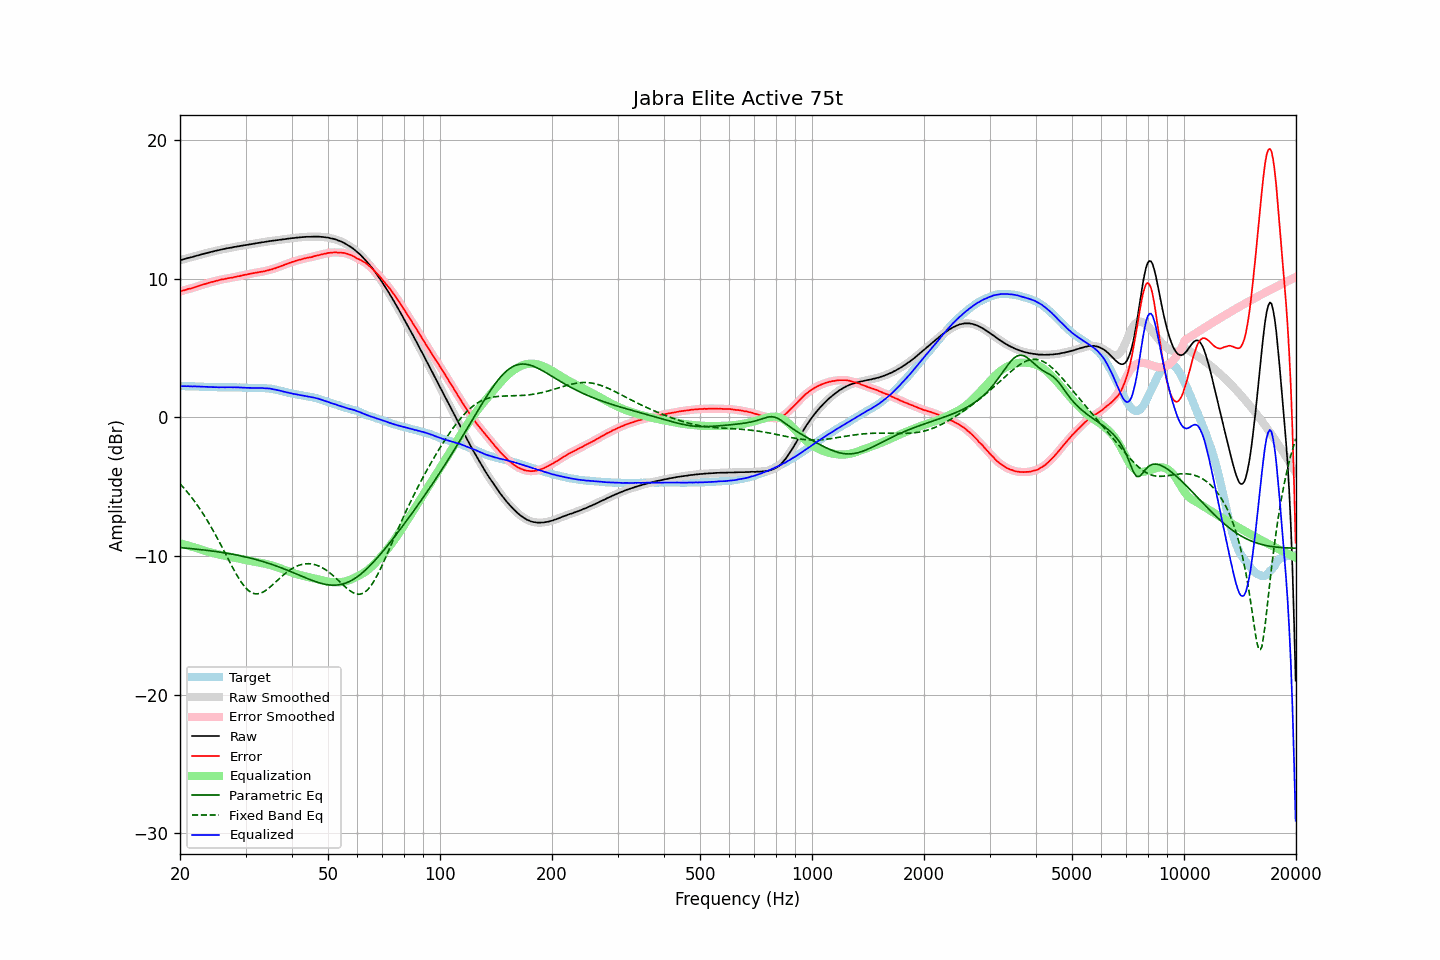

Values plotted in this chart, from the file beside it:
frequency, raw, error, smoothed, error_smoothed, equalization, parametric_eq, fixed_band_eq, equalized_raw, equalized_smoothed, target
20.00, 11.33, 9.08, 11.32, 9.07, -9.08, -9.40, -4.79, 2.25, 2.24, 2.25
20.20, 11.36, 9.11, 11.36, 9.11, -9.11, -9.41, -4.92, 2.24, 2.25, 2.25
20.40, 11.40, 9.15, 11.39, 9.15, -9.14, -9.42, -5.04, 2.25, 2.25, 2.25
20.61, 11.43, 9.18, 11.43, 9.18, -9.18, -9.43, -5.18, 2.25, 2.25, 2.25
20.81, 11.46, 9.22, 11.46, 9.22, -9.21, -9.44, -5.31, 2.25, 2.25, 2.24
21.02, 11.50, 9.26, 11.49, 9.25, -9.24, -9.45, -5.45, 2.25, 2.25, 2.24
21.23, 11.52, 9.28, 11.52, 9.28, -9.28, -9.46, -5.59, 2.24, 2.24, 2.24
21.44, 11.55, 9.30, 11.55, 9.31, -9.31, -9.47, -5.74, 2.23, 2.24, 2.25
21.66, 11.58, 9.34, 11.58, 9.34, -9.35, -9.48, -5.89, 2.23, 2.23, 2.24
21.87, 11.62, 9.38, 11.61, 9.38, -9.38, -9.49, -6.05, 2.24, 2.23, 2.24
22.09, 11.65, 9.42, 11.65, 9.42, -9.42, -9.50, -6.21, 2.23, 2.23, 2.23
22.31, 11.68, 9.45, 11.68, 9.46, -9.45, -9.52, -6.37, 2.22, 2.23, 2.23
22.54, 11.71, 9.49, 11.71, 9.49, -9.49, -9.53, -6.54, 2.22, 2.22, 2.22
22.76, 11.75, 9.53, 11.74, 9.53, -9.53, -9.54, -6.71, 2.22, 2.22, 2.21
22.99, 11.78, 9.56, 11.78, 9.57, -9.57, -9.55, -6.89, 2.21, 2.21, 2.21
23.22, 11.81, 9.60, 11.81, 9.60, -9.60, -9.57, -7.07, 2.20, 2.20, 2.20
23.45, 11.84, 9.63, 11.84, 9.64, -9.64, -9.58, -7.25, 2.20, 2.20, 2.20
23.69, 11.87, 9.67, 11.87, 9.68, -9.67, -9.60, -7.45, 2.19, 2.19, 2.19
23.92, 11.90, 9.72, 11.90, 9.71, -9.71, -9.61, -7.64, 2.19, 2.19, 2.18
24.16, 11.93, 9.75, 11.92, 9.74, -9.74, -9.62, -7.84, 2.19, 2.18, 2.18
24.40, 11.95, 9.77, 11.95, 9.77, -9.77, -9.64, -8.04, 2.18, 2.18, 2.18
24.65, 11.98, 9.80, 11.98, 9.80, -9.80, -9.66, -8.25, 2.17, 2.18, 2.18
24.89, 12.01, 9.83, 12.01, 9.83, -9.83, -9.67, -8.45, 2.17, 2.17, 2.18
25.14, 12.04, 9.86, 12.03, 9.86, -9.86, -9.69, -8.67, 2.18, 2.17, 2.18
25.39, 12.06, 9.89, 12.06, 9.89, -9.89, -9.71, -8.89, 2.17, 2.17, 2.17
25.65, 12.09, 9.92, 12.09, 9.92, -9.92, -9.72, -9.11, 2.17, 2.17, 2.17
25.91, 12.12, 9.95, 12.11, 9.94, -9.94, -9.74, -9.33, 2.18, 2.17, 2.17
26.16, 12.14, 9.96, 12.14, 9.97, -9.97, -9.76, -9.55, 2.17, 2.17, 2.17
26.43, 12.16, 9.98, 12.16, 9.99, -9.99, -9.78, -9.78, 2.17, 2.17, 2.17
26.69, 12.19, 10.01, 12.18, 10.01, -10.01, -9.80, -10.00, 2.18, 2.17, 2.17
26.96, 12.21, 10.03, 12.21, 10.04, -10.03, -9.82, -10.23, 2.17, 2.17, 2.17
27.23, 12.23, 10.06, 12.23, 10.05, -10.05, -9.84, -10.45, 2.17, 2.17, 2.17
27.50, 12.25, 10.08, 12.25, 10.08, -10.08, -9.86, -10.67, 2.17, 2.17, 2.17
27.77, 12.27, 10.09, 12.27, 10.10, -10.10, -9.88, -10.89, 2.17, 2.17, 2.18
28.05, 12.30, 10.13, 12.29, 10.12, -10.12, -9.90, -11.10, 2.17, 2.17, 2.17
28.33, 12.31, 10.14, 12.31, 10.15, -10.15, -9.93, -11.30, 2.16, 2.16, 2.17
28.62, 12.34, 10.18, 12.33, 10.17, -10.17, -9.95, -11.50, 2.16, 2.16, 2.15
28.90, 12.35, 10.18, 12.35, 10.19, -10.20, -9.97, -11.69, 2.15, 2.15, 2.16
29.19, 12.38, 10.22, 12.37, 10.22, -10.22, -10.00, -11.87, 2.16, 2.15, 2.15
29.48, 12.39, 10.25, 12.39, 10.25, -10.25, -10.02, -12.03, 2.14, 2.15, 2.14
29.78, 12.42, 10.28, 12.41, 10.27, -10.27, -10.05, -12.18, 2.15, 2.14, 2.14
30.08, 12.43, 10.29, 12.43, 10.30, -10.30, -10.07, -12.31, 2.13, 2.13, 2.14
30.38, 12.45, 10.32, 12.45, 10.32, -10.32, -10.10, -12.43, 2.13, 2.13, 2.13
30.68, 12.47, 10.34, 12.47, 10.34, -10.34, -10.13, -12.52, 2.12, 2.12, 2.12
30.99, 12.49, 10.36, 12.49, 10.37, -10.36, -10.16, -12.61, 2.12, 2.12, 2.12
31.30, 12.51, 10.39, 12.51, 10.39, -10.39, -10.19, -12.66, 2.12, 2.12, 2.12
31.61, 12.53, 10.41, 12.53, 10.41, -10.41, -10.22, -12.71, 2.12, 2.12, 2.12
31.93, 12.55, 10.43, 12.55, 10.43, -10.43, -10.25, -12.73, 2.12, 2.12, 2.12
32.24, 12.57, 10.44, 12.57, 10.45, -10.45, -10.28, -12.73, 2.12, 2.12, 2.12
32.57, 12.59, 10.47, 12.59, 10.47, -10.47, -10.31, -12.71, 2.12, 2.12, 2.11
32.89, 12.61, 10.49, 12.61, 10.49, -10.49, -10.35, -12.69, 2.12, 2.12, 2.12
33.22, 12.63, 10.51, 12.62, 10.51, -10.51, -10.38, -12.64, 2.12, 2.11, 2.12
33.55, 12.64, 10.52, 12.64, 10.53, -10.53, -10.42, -12.58, 2.10, 2.11, 2.11
33.89, 12.66, 10.55, 12.66, 10.55, -10.56, -10.45, -12.51, 2.10, 2.10, 2.10
34.23, 12.68, 10.59, 12.68, 10.58, -10.58, -10.49, -12.43, 2.09, 2.09, 2.09
34.57, 12.70, 10.61, 12.70, 10.61, -10.61, -10.52, -12.34, 2.08, 2.08, 2.09
34.92, 12.72, 10.65, 12.71, 10.65, -10.64, -10.56, -12.24, 2.07, 2.07, 2.06
35.27, 12.73, 10.67, 12.73, 10.68, -10.68, -10.60, -12.14, 2.05, 2.05, 2.06
35.62, 12.75, 10.72, 12.74, 10.71, -10.71, -10.64, -12.04, 2.03, 2.03, 2.03
35.97, 12.76, 10.74, 12.76, 10.75, -10.75, -10.68, -11.93, 2.01, 2.01, 2.01
... 635 more rows
